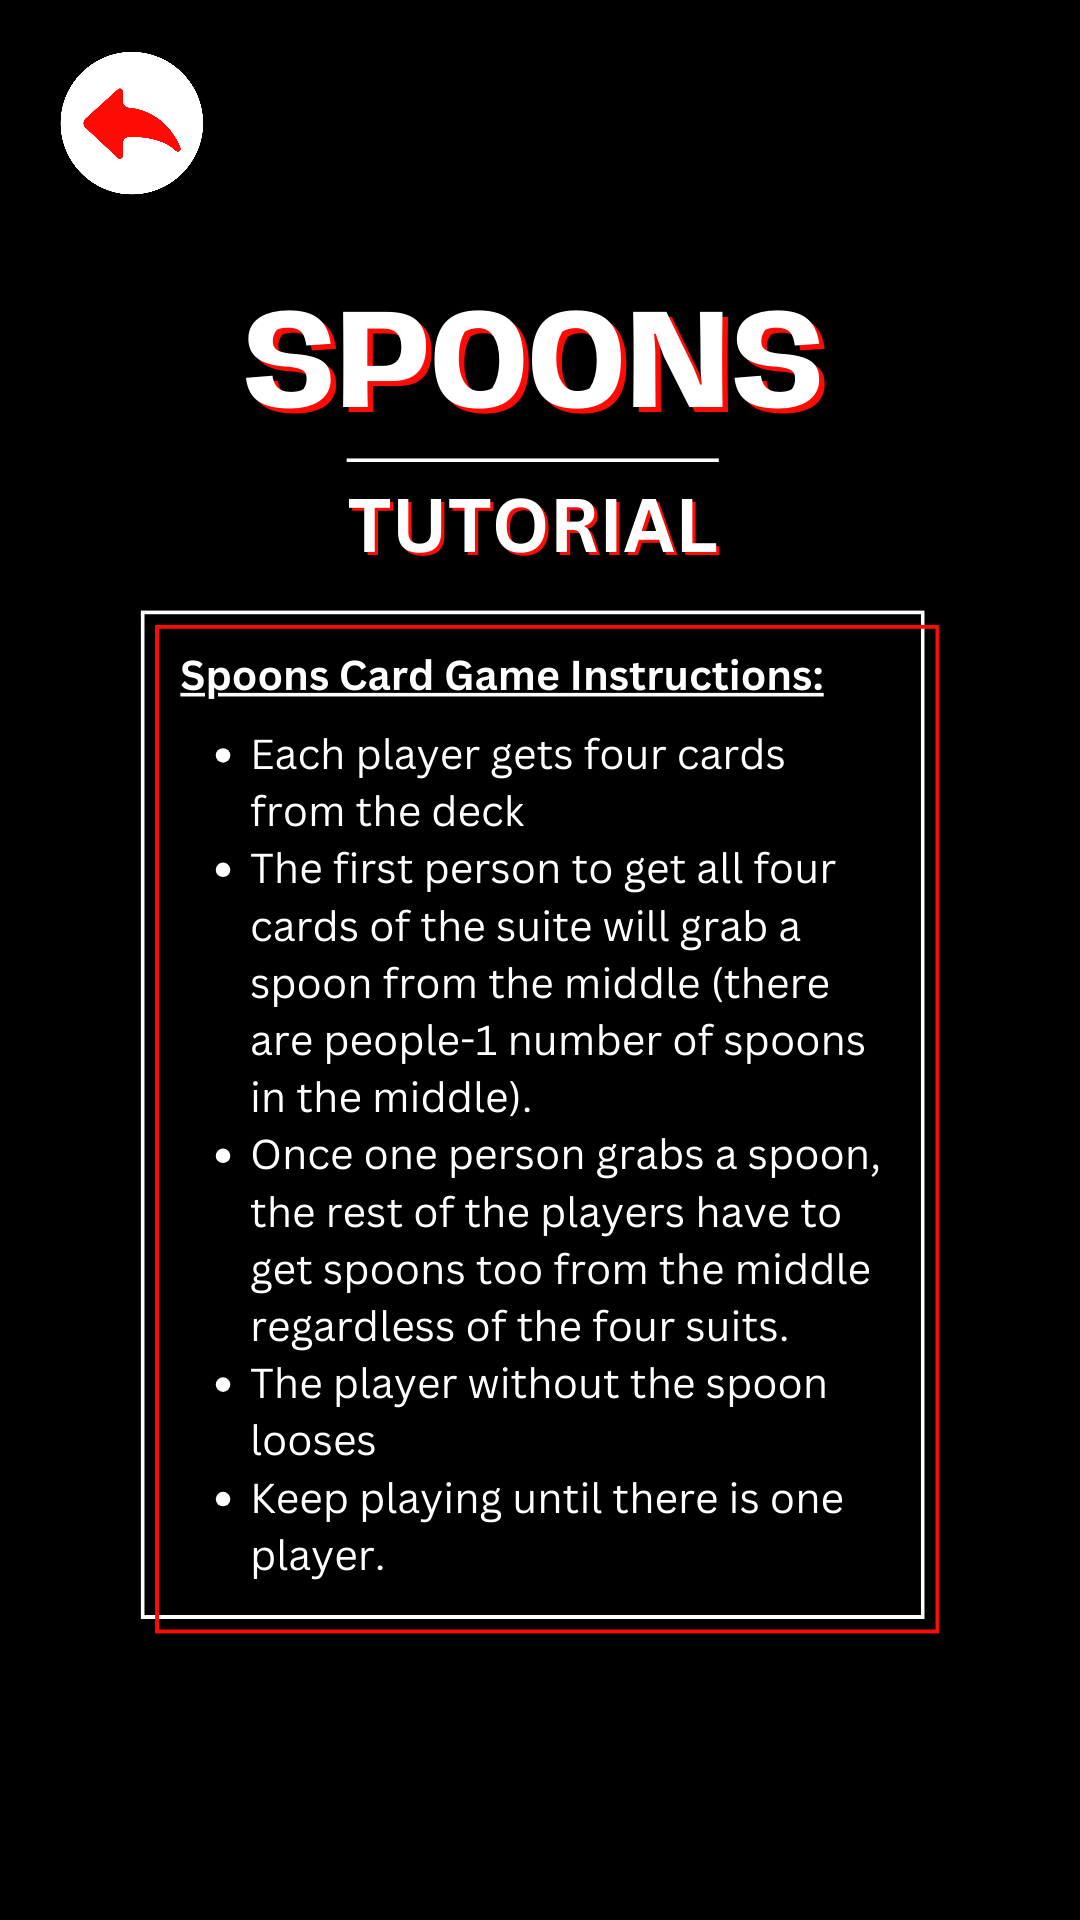

Reconstruct the res/layout file that produces this screen, plus the resources it refers to.
<!-- AndroidManifest.xml: application theme Theme.Spoons -->
<!-- res/layout/activity_tutorial.xml -->
<?xml version="1.0" encoding="utf-8"?>
<androidx.constraintlayout.widget.ConstraintLayout xmlns:android="http://schemas.android.com/apk/res/android"
    xmlns:app="http://schemas.android.com/apk/res-auto"
    xmlns:tools="http://schemas.android.com/tools"
    android:layout_width="match_parent"
    android:layout_height="match_parent"
    android:background="@drawable/new_game__13_"
    tools:context=".MainActivity">

    <ImageButton
        android:id="@+id/imageButton3"
        android:layout_width="56dp"
        android:layout_height="50dp"
        android:layout_marginStart="16dp"
        android:layout_marginTop="16dp"
        android:background="#000000"
        android:scaleType="fitCenter"
        app:layout_constraintStart_toStartOf="parent"
        app:layout_constraintTop_toTopOf="parent"
        app:srcCompat="@drawable/new_game__11_" />


</androidx.constraintlayout.widget.ConstraintLayout>
<!-- resources referenced by this layout -->
<resources>
  <!-- drawable new_game__11_: png bitmap (drawable, 44000 bytes) -->
  <!-- drawable new_game__13_: png bitmap (drawable, 196866 bytes) -->
  <style name="Theme.Spoons" parent="Base.Theme.Spoons" />
  <style name="Base.Theme.Spoons" parent="Theme.Material3.DayNight.NoActionBar">
          
          
      </style>
</resources>
